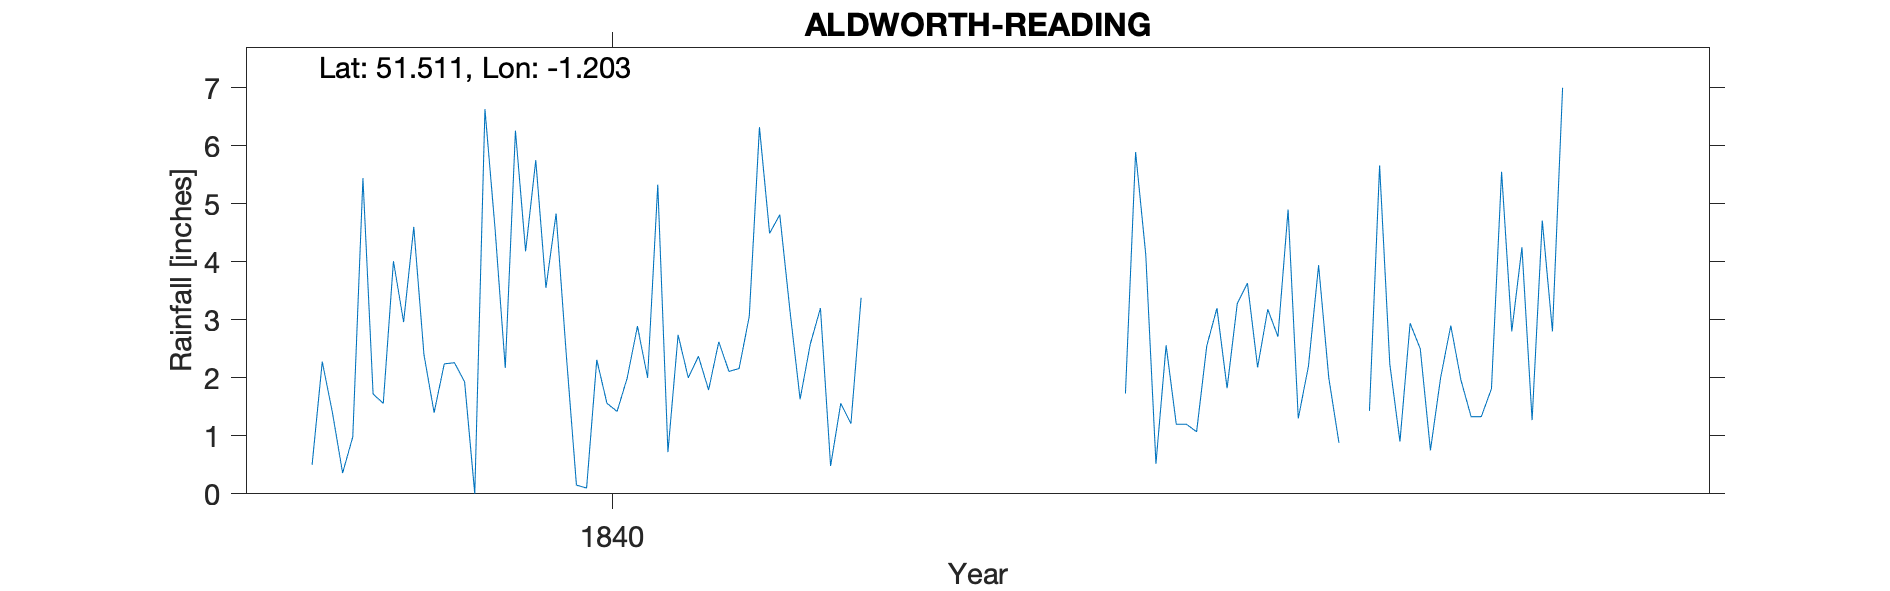

Data behind this chart, as committed beside it:
ALDWORTH-READING, , , , , , , , , , , , , , , , , , , , 
Grid ref, SU554794, Long, -1.203, Lat, 51.51, Elevation, 500, ft, , , , , , , , , , , , 
Station no, RR1237, , , , , , , , , , , , , , , , , , , 
, 1830, 1831, 1832, 1833, 1834, 1835, 1836, 1837, 1838, 1839, 1840, 1841, 1842, 1843, 1844, 1845, 1846, 1847, 1848, 1849
January, , , , , , , , , 0.5, 1.4, 4.83, 2.74, 1.63, , , 2.56, 4.9, 2.94, 1.27, 
February, , , , , , , , , 2.28, 2.24, 2.4, 2, 2.58, , , 1.2, 1.3, 2.5, 4.71, 
March, , , , , , , , , 1.4, 2.26, 0.15, 2.37, 3.2, , , 1.2, 2.2, 0.75, 2.8, 
April, , , , , , , , , 0.36, 1.93, 0.1, 1.79, 0.48, , , 1.07, 3.94, 2, 7, 
May, , , , , , , , , 0.98, 0, 2.31, 2.62, 1.56, , , 2.55, 2, 2.9, , 
June, , , , , , , , , 5.44, 6.63, 1.56, 2.11, 1.21, , , 3.2, 0.88, 1.96, , 
July, , , , , , , , , 1.72, 4.56, 1.42, 2.16, 3.38, , , 1.82, -999, 1.33, , 
August, , , , , , , , , 1.56, 2.17, 2, 3.06, , , , 3.28, -999, 1.33, , 
September, , , , , , , , , 4.01, 6.26, 2.89, 6.32, , , 1.73, 3.63, 1.43, 1.81, , 
October, , , , , , , , , 2.96, 4.18, 2, 4.49, , , 5.89, 2.18, 5.66, 5.55, , 
November, , , , , , , , , 4.6, 5.75, 5.33, 4.81, , , 4.12, 3.18, 2.24, 2.8, , 
December, , , , , , , , , 2.4, 3.55, 0.72, 3.16, , , 0.52, 2.71, 0.9, 4.25, , 
Total, , , , , , , , , 28.21, 40.93, 25.71, 37.63, , , , 28.58, 32.45, 30.12, , 
IDR 1846 Jul-Aug -999, , , , , , , , , , , , , , , , , , , , 
